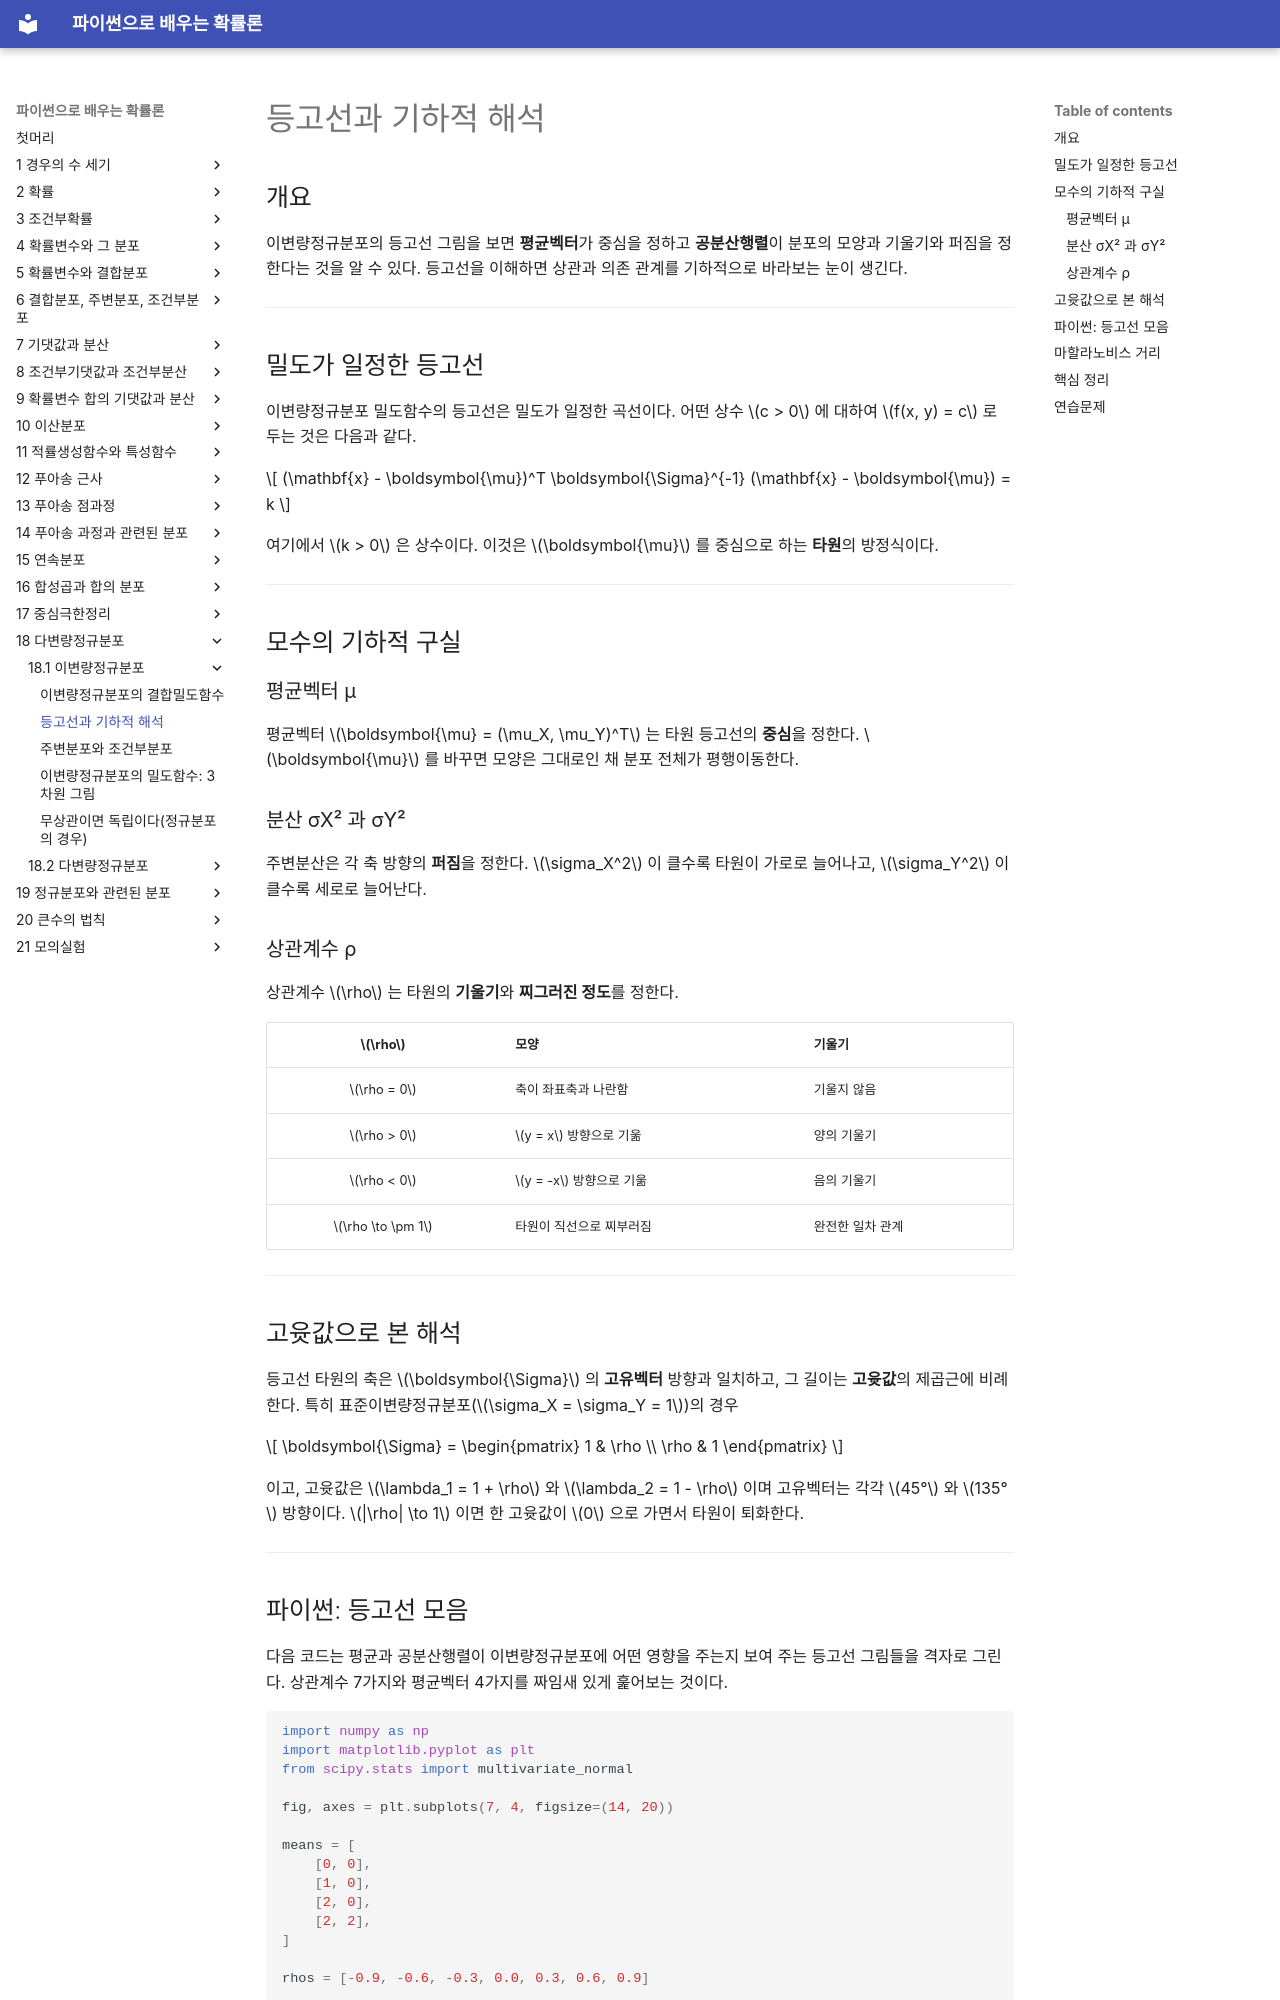

repository: SungchulLee/undergraduate_probability_book_writing · page: ch18/bivariate/contours/index.html · generator: mkdocs

# 등고선과 기하적 해석

## 개요

이변량정규분포의 등고선 그림을 보면 **평균벡터**가 중심을 정하고 **공분산행렬**이 분포의 모양과 기울기와 퍼짐을 정한다는 것을 알 수 있다. 등고선을 이해하면 상관과 의존 관계를 기하적으로 바라보는 눈이 생긴다.

---

## 밀도가 일정한 등고선

이변량정규분포 밀도함수의 등고선은 밀도가 일정한 곡선이다. 어떤 상수 $c > 0$ 에 대하여 $f(x, y) = c$ 로 두는 것은 다음과 같다.

$$
(\mathbf{x} - \boldsymbol{\mu})^T \boldsymbol{\Sigma}^{-1} (\mathbf{x} - \boldsymbol{\mu}) = k
$$

여기에서 $k > 0$ 은 상수이다. 이것은 $\boldsymbol{\mu}$ 를 중심으로 하는 **타원**의 방정식이다.

---

## 모수의 기하적 구실

### 평균벡터 μ

평균벡터 $\boldsymbol{\mu} = (\mu_X, \mu_Y)^T$ 는 타원 등고선의 **중심**을 정한다. $\boldsymbol{\mu}$ 를 바꾸면 모양은 그대로인 채 분포 전체가 평행이동한다.

### 분산 σX² 과 σY²

주변분산은 각 축 방향의 **퍼짐**을 정한다. $\sigma_X^2$ 이 클수록 타원이 가로로 늘어나고, $\sigma_Y^2$ 이 클수록 세로로 늘어난다.

### 상관계수 ρ

상관계수 $\rho$ 는 타원의 **기울기**와 **찌그러진 정도**를 정한다.

| $\rho$ | 모양 | 기울기 |
|:---:|:---|:---|
| $\rho = 0$ | 축이 좌표축과 나란함 | 기울지 않음 |
| $\rho > 0$ | $y = x$ 방향으로 기욺 | 양의 기울기 |
| $\rho < 0$ | $y = -x$ 방향으로 기욺 | 음의 기울기 |
| $\rho \to \pm 1$ | 타원이 직선으로 찌부러짐 | 완전한 일차 관계 |

---

## 고윳값으로 본 해석

등고선 타원의 축은 $\boldsymbol{\Sigma}$ 의 **고유벡터** 방향과 일치하고, 그 길이는 **고윳값**의 제곱근에 비례한다. 특히 표준이변량정규분포($\sigma_X = \sigma_Y = 1$)의 경우

$$
\boldsymbol{\Sigma} = \begin{pmatrix} 1 & \rho \\ \rho & 1 \end{pmatrix}
$$

이고, 고윳값은 $\lambda_1 = 1 + \rho$ 와 $\lambda_2 = 1 - \rho$ 이며 고유벡터는 각각 $45°$ 와 $135°$ 방향이다. $|\rho| \to 1$ 이면 한 고윳값이 $0$ 으로 가면서 타원이 퇴화한다.

---
